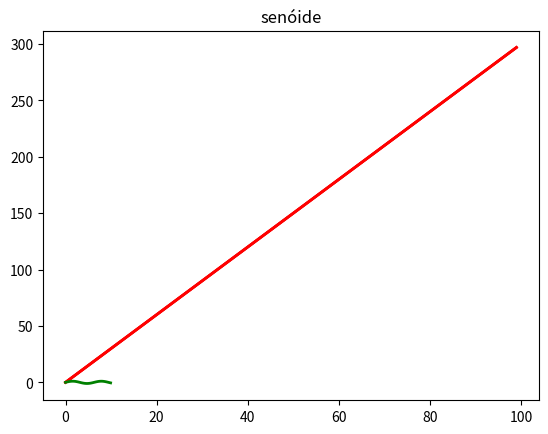

Write Python code to recreate this figure.
#-- importando numpy e matplotlib
import numpy as np
import matplotlib.pyplot as plt

xs = np.arange(0,5)
xs

xs = np.arange(0,100)
ys = xs * 3

%matplotlib notebook

plt.plot(xs, ys)

plt.plot(xs, ys, color='red')

plt.plot(xs, ys, color='red', linewidth=2)
plt.title('primeiro gráfico');

%matplotlib inline 

plt.plot(xs, ys, color='red', linewidth=2)
plt.title('primeiro gráfico');

import math

xs/10

xsin = xs/10

ysin = []
for x in xsin:
    ysin.append(math.sin(x))
    
ysin

plt.plot(xsin, ysin, color='green', linewidth=2)
plt.title('senóide');